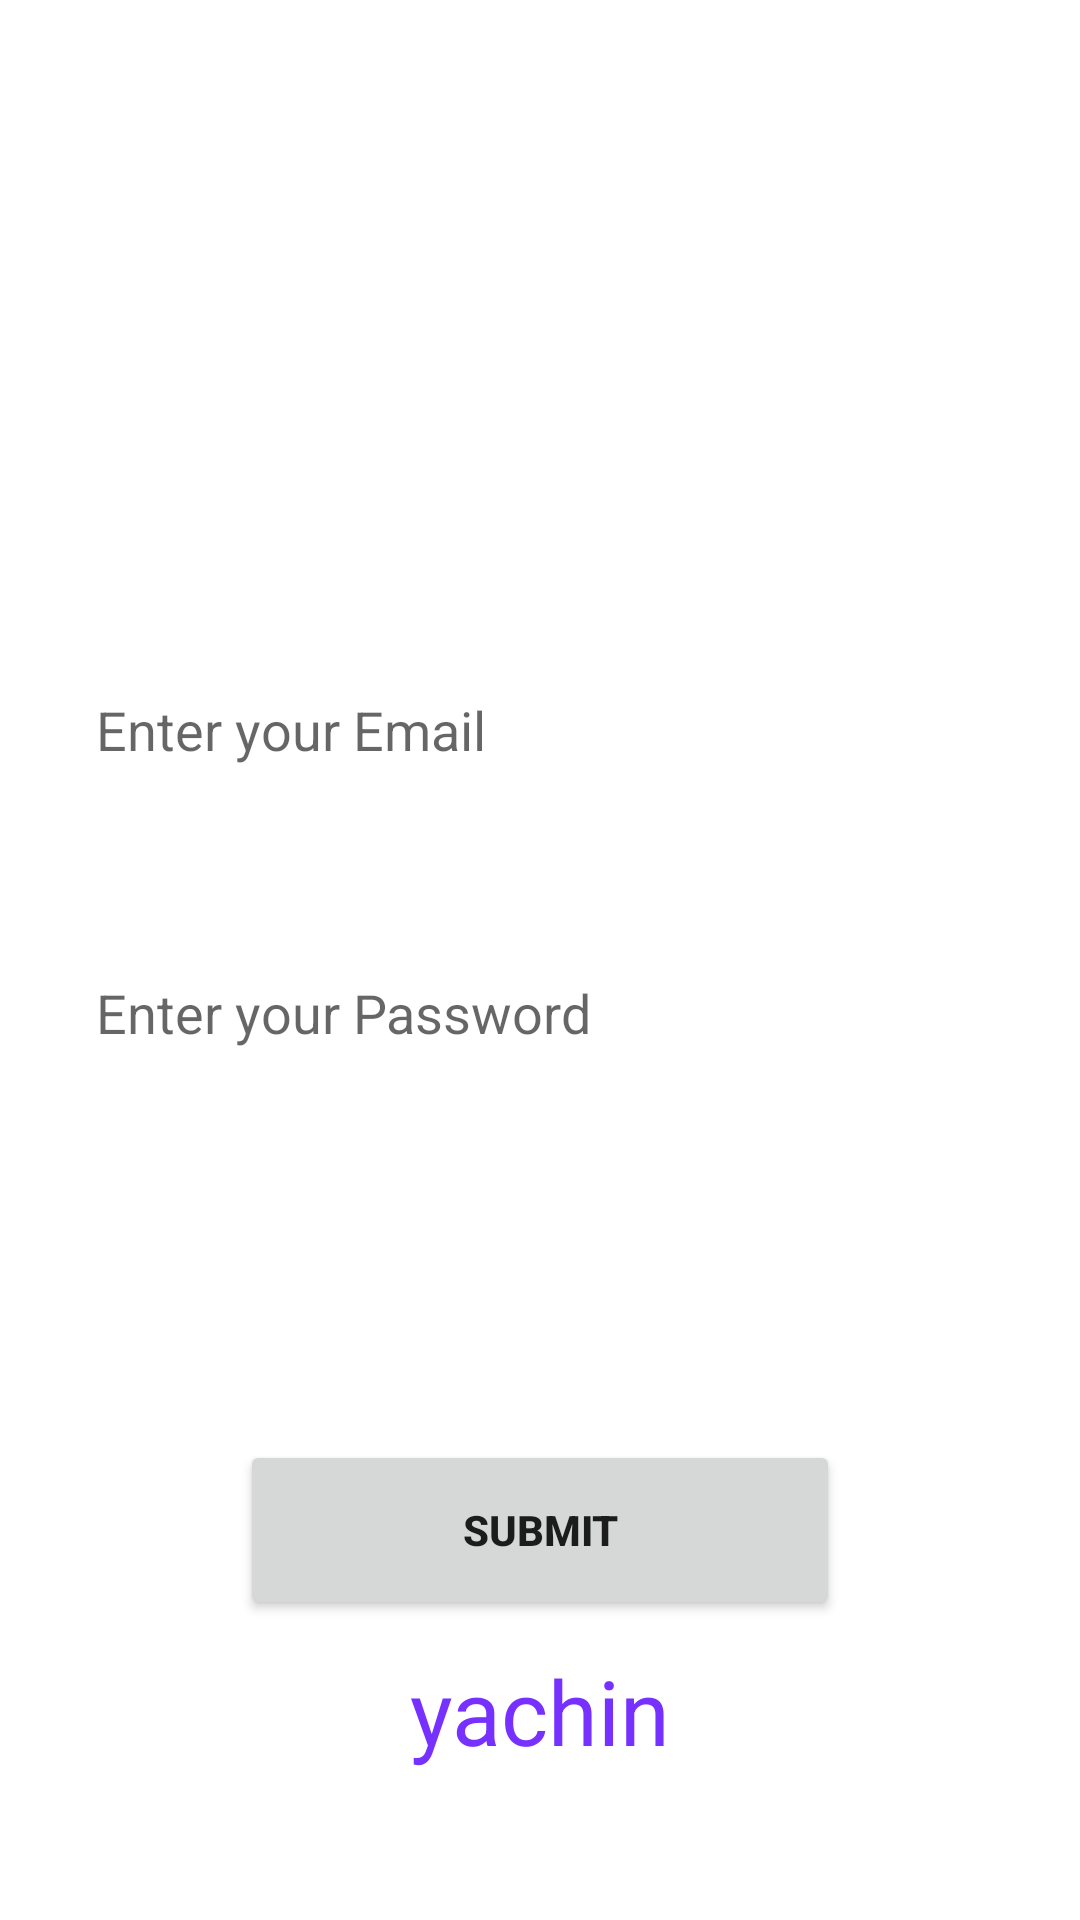

Here is an Android app screen rendered from its layout file. Give the layout XML and the strings, colors and styles it references.
<!-- AndroidManifest.xml: application theme Theme.Yachin -->
<!-- res/layout/register.xml -->
<?xml version="1.0" encoding="utf-8"?>
<androidx.constraintlayout.widget.ConstraintLayout
    xmlns:android="http://schemas.android.com/apk/res/android"
    xmlns:tools="http://schemas.android.com/tools"
    android:layout_width="match_parent"
    android:layout_height="match_parent"
    xmlns:app="http://schemas.android.com/apk/res-auto">

    <androidx.appcompat.widget.AppCompatImageView
        android:id="@+id/background"
        android:layout_width="match_parent"
        android:layout_height="500dp"
        app:layout_constraintTop_toTopOf="parent"
        app:layout_constraintStart_toStartOf="parent"
        app:layout_constraintEnd_toEndOf="parent"
        app:layout_constraintBottom_toTopOf="@id/register_button"
        android:background="@drawable/background" />

    <androidx.appcompat.widget.LinearLayoutCompat
        android:layout_width="match_parent"
        android:layout_height="wrap_content"
        app:layout_constraintTop_toTopOf="parent"
        app:layout_constraintStart_toStartOf="parent"
        app:layout_constraintEnd_toEndOf="parent"
        app:layout_constraintBottom_toBottomOf="@id/background"
        android:orientation="vertical">

        <androidx.appcompat.widget.AppCompatTextView
            android:id="@+id/text_register"
            android:layout_width="wrap_content"
            android:layout_height="wrap_content"
            android:layout_gravity="center"
            android:layout_marginBottom="10dp"
            android:text="@string/register"
            android:textSize="50sp"
            android:textStyle="bold"
            android:textColor="@color/white" />

        <androidx.appcompat.widget.AppCompatTextView
            android:layout_width="wrap_content"
            android:layout_height="wrap_content"
            android:layout_marginStart="32dp"
            android:text="Email"
            android:textStyle="bold"
            android:textSize="18sp"
            android:textColor="@color/white"/>

        <androidx.appcompat.widget.AppCompatEditText
            android:id="@+id/et_email"
            android:layout_width="match_parent"
            android:layout_height="50dp"
            android:layout_marginStart="32dp"
            android:layout_marginTop="10dp"
            android:layout_marginEnd="32dp"
            android:layout_marginBottom="10dp"
            android:background="@color/white"
            android:hint="Enter your Email" />

        <androidx.appcompat.widget.AppCompatTextView
            android:layout_width="wrap_content"
            android:layout_height="wrap_content"
            android:layout_marginStart="32dp"
            android:text="Password"
            android:textStyle="bold"
            android:textSize="18sp"
            android:textColor="@color/white"/>

        <androidx.appcompat.widget.AppCompatEditText
            android:id="@+id/et_password"
            android:layout_width="match_parent"
            android:layout_height="50dp"
            android:layout_marginStart="32dp"
            android:layout_marginTop="10dp"
            android:layout_marginEnd="32dp"
            android:layout_marginBottom="10dp"
            android:background="@color/white"
            android:inputType="textPassword"
            android:hint="Enter your Password"
            app:layout_constraintBottom_toBottomOf="@id/background"
            app:layout_constraintEnd_toEndOf="parent"
            app:layout_constraintStart_toStartOf="parent"
            app:layout_constraintTop_toBottomOf="@id/text_register" />

    </androidx.appcompat.widget.LinearLayoutCompat>

    <Button
        android:id="@+id/register_button"
        android:layout_width="200dp"
        android:layout_height="60dp"
        android:text="SUBMIT"
        android:textStyle="bold"
        app:layout_constraintBottom_toTopOf="@id/text_yachin"
        app:layout_constraintEnd_toEndOf="parent"
        app:layout_constraintStart_toStartOf="parent"
        app:layout_constraintTop_toBottomOf="@id/background" />

    <androidx.appcompat.widget.AppCompatTextView
        android:id="@+id/text_yachin"
        android:layout_width="wrap_content"
        android:layout_height="wrap_content"
        android:layout_marginTop="10dp"
        android:layout_marginBottom="70dp"
        android:text="@string/yachin"
        android:textColor="#7630ff"
        android:textSize="30sp"
        app:layout_constraintBottom_toBottomOf="parent"
        app:layout_constraintEnd_toEndOf="parent"
        app:layout_constraintStart_toStartOf="parent"
        app:layout_constraintTop_toBottomOf="@id/register_button" />

</androidx.constraintlayout.widget.ConstraintLayout>
<!-- resources referenced by this layout -->
<resources>
  <string name="register">REGISTER</string>
  <string name="yachin">yachin</string>
  <style name="Theme.Yachin" parent="Theme.MaterialComponents.DayNight.NoActionBar">
          
          <item name="colorPrimary">@color/purple_500</item>
          <item name="colorPrimaryVariant">@color/purple_700</item>
          <item name="colorOnPrimary">@color/white</item>
          
          <item name="colorSecondary">@color/teal_200</item>
          <item name="colorSecondaryVariant">@color/teal_700</item>
          <item name="colorOnSecondary">@color/black</item>
          
          <item name="android:statusBarColor">?attr/colorPrimaryVariant</item>
          
      </style>
  <!-- not gathered from this repository: default colours our renderer supplied (Android Studio template values) -->
  <color name="purple_500">#FF6200EE</color>
  <color name="purple_700">#FF3700B3</color>
  <color name="teal_200">#FF03DAC5</color>
  <color name="teal_700">#FF018786</color>
  <color name="black">#FF000000</color>
  <color name="white">#FFFFFFFF</color>
</resources>
